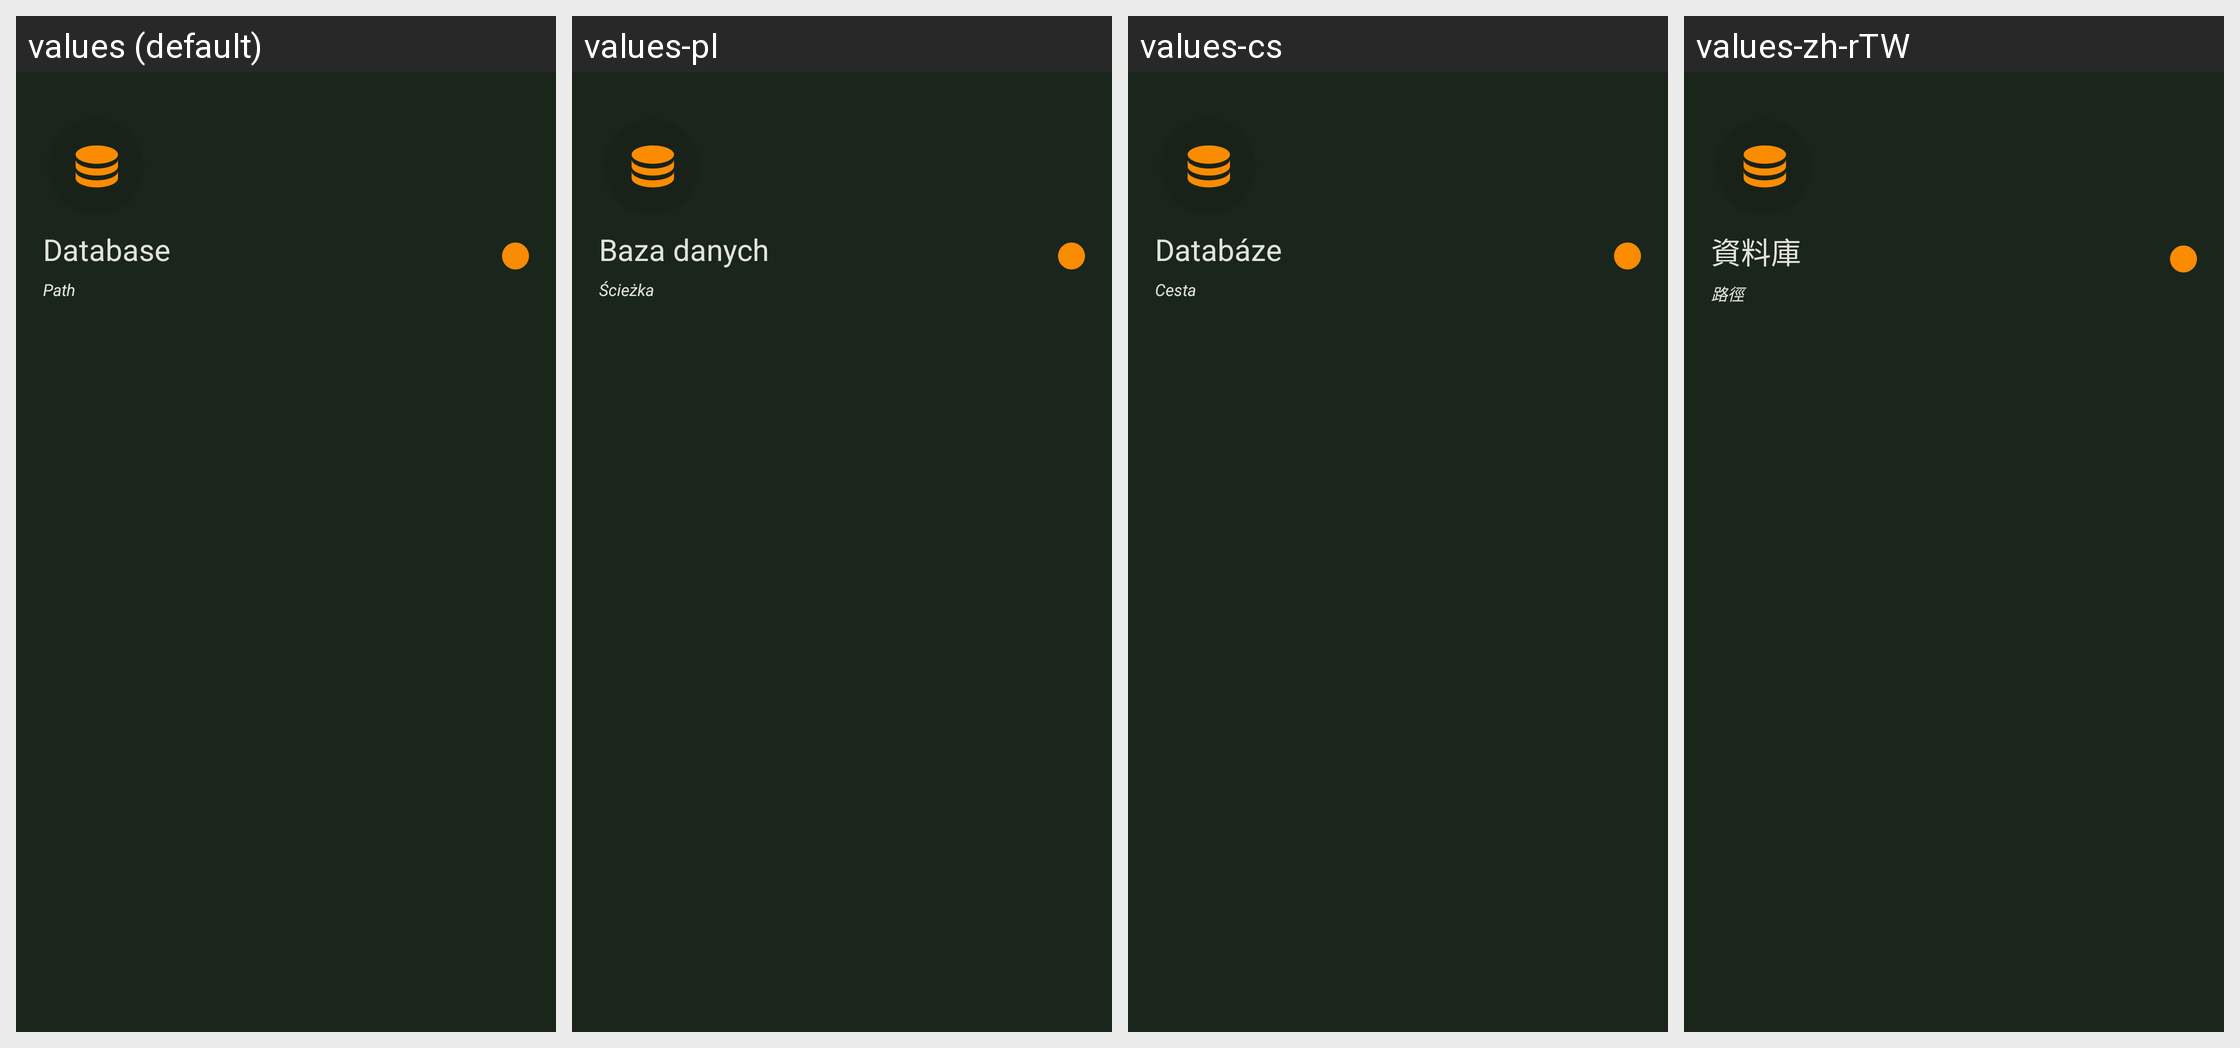

For this localized Android screen grid, give each drawn string resource with its value in every locale shown.
Android screen res/layout/nav_header_database.xml rendered under 4 locales, left to right: values (default), values-pl, values-cs, values-zh-rTW. Device: Nexus 5 (rendered at 1080×1920; each locale shown at half size, 540×960, under a caption strip naming it); theme KeepassDXStyle.Night.
Other locales in the repository, not shown: values-ar, values-az, values-be, values-bg, values-bn, values-bn-rBD, values-ca, values-ckb, values-da, values-de, values-el, values-en-rGB, values-eo, values-es, values-et, values-eu, values-fa, values-fi, values-fil, values-fr, values-gl, values-hi, values-hr, values-hu, values-id, values-in, values-it, values-iw, values-ja, values-jv, values-kk, values-ko, values-lt, values-lv, values-mk, values-ml, values-mr, values-my, values-nb, values-nb-rNO, values-ne, values-nl, values-nn, values-or, values-pa, values-pt, values-pt-rBR, values-pt-rPT, values-ro, values-ru, values-sk, values-sl, values-sq, values-sr, values-sv, values-ta, values-te, values-th, values-tok, values-tr, values-tt, values-uk, values-ur, values-uz, values-vi, values-zh-rCN.
Strings drawn on this screen, with the default value and each locale's value (text and hints the layout hard-codes, and strings that could not be matched under every locale, appear in the picture but are not listed):

database
  values: Database
  values-pl: Baza danych
  values-cs: Databáze
  values-zh-rTW: 資料庫

path
  values: Path
  values-pl: Ścieżka
  values-cs: Cesta
  values-zh-rTW: 路徑
